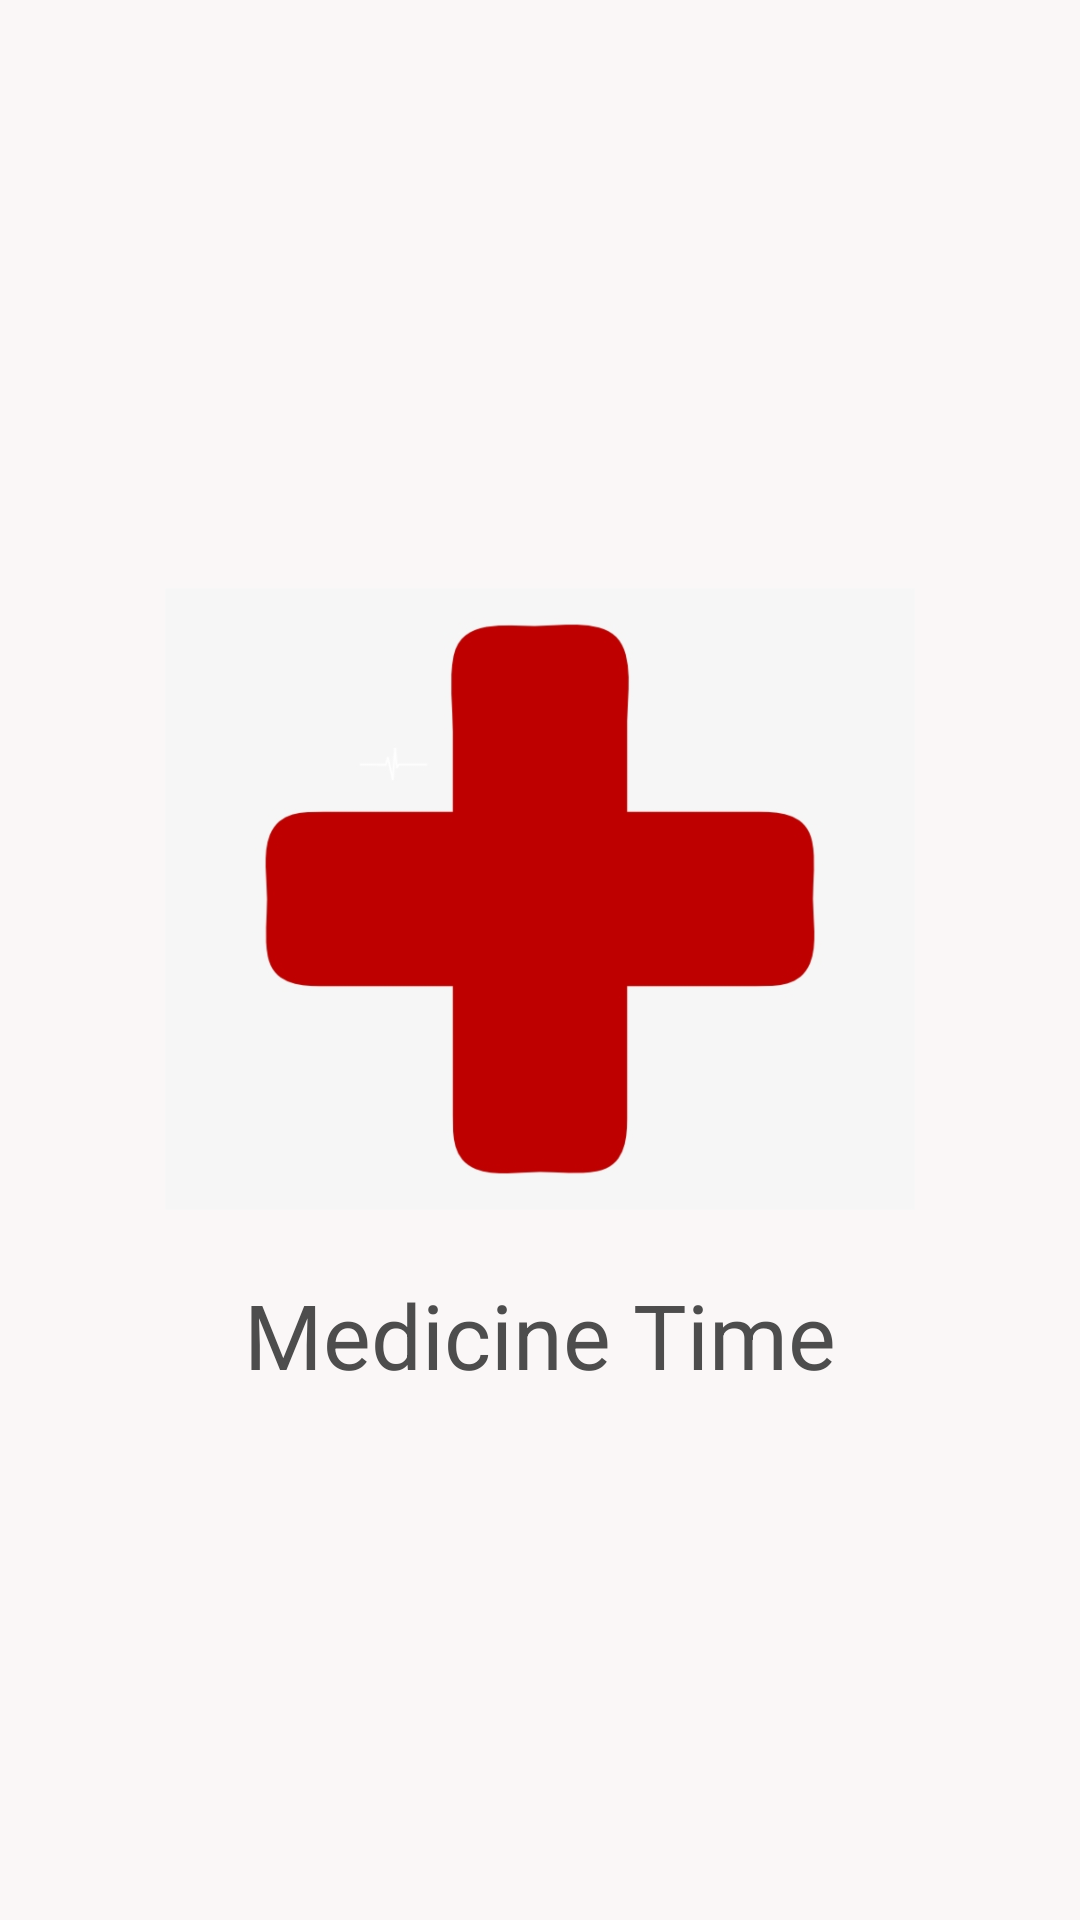

Reconstruct the res/layout file that produces this screen, plus the resources it refers to.
<!-- AndroidManifest.xml: application theme AppTheme.NoActionBar -->
<!-- res/layout/splashfile.xml -->
<?xml version="1.0" encoding="utf-8"?>
<RelativeLayout xmlns:android="http://schemas.android.com/apk/res/android"
    android:layout_width="match_parent"
    android:layout_height="match_parent"
    android:gravity="center"
    android:background="@color/splashBackground">

    <ImageView
        android:id="@+id/logo_id"
        android:layout_width="250dp"
        android:layout_height="250dp"
        android:layout_centerInParent="true"
        android:src="@drawable/logo"/>

    <TextView
        android:layout_width="wrap_content"
        android:layout_height="wrap_content"
        android:layout_below="@+id/logo_id"
        android:layout_centerHorizontal="true"
        android:text="Medicine Time"
        android:textSize="30dp"
        android:textColor="@color/color_light_grey"/>

</RelativeLayout>
<!-- resources referenced by this layout -->
<resources>
  <color name="color_light_grey">#4d4d4d</color>
  <color name="splashBackground">#FAF7F7</color>
  <!-- drawable logo: png bitmap (drawable, 31804 bytes) -->
  <style name="AppTheme.NoActionBar">
          <item name="windowActionBar">false</item>
          <item name="windowNoTitle">true</item>
      </style>
</resources>
